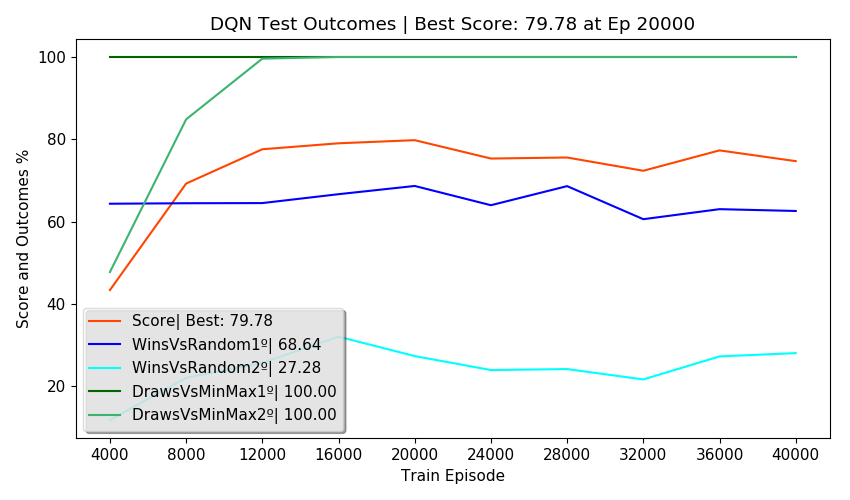

Data behind this chart, as committed beside it:
Episodes, FirstPlayer, SecondPlayer, Wins, Draws, Losses, Invalids, MeanReward, PartialScore, Score, TrainEpisode, TrainTime, TrainStates, NewTestStates, TotalTestStates, NewEnvStates, EnvAgentStates, SumEnvStates, TestTime, TotalTestTime, alg, env_agent, train_episodes, eval_freq
2500, DQN, Random, 64.32, 28.48, 7.20, 0.00, 1.50, 71.36, 43.33, 4000, 0:04:10, 1108, 194, 194, 102, 102, 581, 0:01:05, 0:04:21, DQN, MinMax, 40000, 4000
2500, Random, DQN, 11.72, 55.40, 32.88, 0.00, 0.46, 6.54, 43.33, 4000, 0:04:10, 1108, 452, 646, 303, 303, 581, 0:00:54, 0:04:21, DQN, MinMax, 40000, 4000
2500, DQN, MinMax, 0.00, 100, 0.00, 0.00, 1.00, 100, 43.33, 4000, 0:04:10, 1108, 0, 646, 13, 13, 581, 0:01:11, 0:04:21, DQN, MinMax, 40000, 4000
2500, MinMax, DQN, 0.00, 47.72, 52.28, 0.00, -0.05, -4.56, 43.33, 4000, 0:04:10, 1108, 1, 647, 163, 163, 581, 0:00:49, 0:04:21, DQN, MinMax, 40000, 4000
500, DQN, DQN, 0.00, 100, 0.00, 0.00, 1.00, , 43.33, 4000, 0:04:10, 1108, 0, 647, 0, 647, 581, 0:00:20, 0:04:21, DQN, MinMax, 40000, 4000
2500, DQN, Random, 64.44, 29.16, 6.40, 0.00, 1.52, 72.62, 69.22, 8000, 0:13:39, 1301, 98, 745, 57, 159, 856, 0:01:06, 0:04:35, DQN, MinMax, 40000, 4000
2500, Random, DQN, 22.00, 60.40, 17.60, 0.00, 0.87, 34.60, 69.22, 8000, 0:13:39, 1301, 182, 927, 136, 439, 856, 0:00:55, 0:04:35, DQN, MinMax, 40000, 4000
2500, DQN, MinMax, 0.00, 100, 0.00, 0.00, 1.00, 100, 69.22, 8000, 0:13:39, 1301, 0, 927, 6, 19, 856, 0:01:11, 0:04:35, DQN, MinMax, 40000, 4000
2500, MinMax, DQN, 0.00, 84.84, 15.16, 0.00, 0.70, 69.68, 69.22, 8000, 0:13:39, 1301, 0, 927, 76, 239, 856, 0:00:57, 0:04:35, DQN, MinMax, 40000, 4000
500, DQN, DQN, 0.00, 100, 0.00, 0.00, 1.00, , 69.22, 8000, 0:13:39, 1301, 0, 927, 0, 927, 856, 0:00:23, 0:04:35, DQN, MinMax, 40000, 4000
2500, DQN, Random, 64.48, 29.12, 5.28, 1.12, 1.51, 71.52, 77.56, 12000, 0:24:33, 1330, 74, 1001, 51, 210, 967, 0:01:07, 0:04:38, DQN, MinMax, 40000, 4000
2500, Random, DQN, 25.64, 58.84, 15.52, 0.00, 0.95, 39.54, 77.56, 12000, 0:24:33, 1330, 35, 1036, 35, 474, 967, 0:00:55, 0:04:38, DQN, MinMax, 40000, 4000
2500, DQN, MinMax, 0.00, 100, 0.00, 0.00, 1.00, 100, 77.56, 12000, 0:24:33, 1330, 0, 1036, 11, 30, 967, 0:01:11, 0:04:38, DQN, MinMax, 40000, 4000
2500, MinMax, DQN, 0.00, 99.60, 0.40, 0.00, 0.99, 99.20, 77.56, 12000, 0:24:33, 1330, 1, 1037, 14, 253, 967, 0:00:59, 0:04:38, DQN, MinMax, 40000, 4000
500, DQN, DQN, 0.00, 100, 0.00, 0.00, 1.00, , 77.56, 12000, 0:24:33, 1330, 0, 1037, 0, 1037, 967, 0:00:23, 0:04:38, DQN, MinMax, 40000, 4000
2500, DQN, Random, 66.64, 26.12, 4.16, 3.08, 1.49, 69.38, 79.02, 16000, 0:36:01, 1339, 56, 1093, 29, 239, 1019, 0:01:03, 0:04:35, DQN, MinMax, 40000, 4000
2500, Random, DQN, 32.00, 55.76, 11.28, 0.96, 1.07, 46.68, 79.02, 16000, 0:36:01, 1339, 8, 1101, 12, 486, 1019, 0:00:56, 0:04:35, DQN, MinMax, 40000, 4000
2500, DQN, MinMax, 0.00, 100, 0.00, 0.00, 1.00, 100, 79.02, 16000, 0:36:01, 1339, 0, 1101, 8, 38, 1019, 0:01:11, 0:04:35, DQN, MinMax, 40000, 4000
2500, MinMax, DQN, 0.00, 100, 0.00, 0.00, 1.00, 100, 79.02, 16000, 0:36:01, 1339, 0, 1101, 3, 256, 1019, 0:00:59, 0:04:35, DQN, MinMax, 40000, 4000
500, DQN, DQN, 0.00, 100, 0.00, 0.00, 1.00, , 79.02, 16000, 0:36:01, 1339, 0, 1101, 0, 1101, 1019, 0:00:23, 0:04:35, DQN, MinMax, 40000, 4000
2500, DQN, Random, 68.64, 27.12, 3.00, 1.24, 1.59, 76.72, 79.78, 20000, 0:47:24, 1340, 85, 1186, 44, 283, 1100, 0:01:02, 0:04:35, DQN, MinMax, 40000, 4000
2500, Random, DQN, 27.28, 58.68, 13.84, 0.20, 0.99, 42.38, 79.78, 20000, 0:47:24, 1340, 7, 1193, 17, 503, 1100, 0:00:56, 0:04:35, DQN, MinMax, 40000, 4000
2500, DQN, MinMax, 0.00, 100, 0.00, 0.00, 1.00, 100, 79.78, 20000, 0:47:24, 1340, 0, 1193, 17, 55, 1100, 0:01:12, 0:04:35, DQN, MinMax, 40000, 4000
2500, MinMax, DQN, 0.00, 100, 0.00, 0.00, 1.00, 100, 79.78, 20000, 0:47:24, 1340, 0, 1193, 3, 259, 1100, 0:01:00, 0:04:35, DQN, MinMax, 40000, 4000
500, DQN, DQN, 0.00, 100, 0.00, 0.00, 1.00, , 79.78, 20000, 0:47:24, 1340, 0, 1193, 0, 1193, 1100, 0:00:23, 0:04:35, DQN, MinMax, 40000, 4000
2500, DQN, Random, 63.96, 28.44, 3.20, 4.40, 1.44, 66.18, 75.31, 24000, 0:58:48, 1346, 35, 1228, 22, 305, 1140, 0:01:05, 0:04:37, DQN, MinMax, 40000, 4000
2500, Random, DQN, 23.88, 60.12, 13.12, 2.88, 0.89, 35.06, 75.31, 24000, 0:58:48, 1346, 4, 1232, 7, 510, 1140, 0:00:56, 0:04:37, DQN, MinMax, 40000, 4000
2500, DQN, MinMax, 0.00, 100, 0.00, 0.00, 1.00, 100, 75.31, 24000, 0:58:48, 1346, 0, 1232, 7, 62, 1140, 0:01:11, 0:04:37, DQN, MinMax, 40000, 4000
2500, MinMax, DQN, 0.00, 100, 0.00, 0.00, 1.00, 100, 75.31, 24000, 0:58:48, 1346, 0, 1232, 4, 263, 1140, 0:00:59, 0:04:37, DQN, MinMax, 40000, 4000
500, DQN, DQN, 0.00, 100, 0.00, 0.00, 1.00, , 75.31, 24000, 0:58:48, 1346, 0, 1232, 0, 1232, 1140, 0:00:23, 0:04:37, DQN, MinMax, 40000, 4000
2500, DQN, Random, 68.60, 25.48, 2.36, 3.56, 1.53, 71.86, 75.56, 28000, 1:10:14, 1353, 6, 1238, 12, 317, 1177, 0:01:03, 0:04:34, DQN, MinMax, 40000, 4000
2500, Random, DQN, 24.12, 57.24, 14.92, 3.72, 0.83, 30.38, 75.56, 28000, 1:10:14, 1353, 12, 1250, 13, 523, 1177, 0:00:55, 0:04:34, DQN, MinMax, 40000, 4000
2500, DQN, MinMax, 0.00, 100, 0.00, 0.00, 1.00, 100, 75.56, 28000, 1:10:14, 1353, 0, 1250, 5, 67, 1177, 0:01:11, 0:04:34, DQN, MinMax, 40000, 4000
2500, MinMax, DQN, 0.00, 100, 0.00, 0.00, 1.00, 100, 75.56, 28000, 1:10:14, 1353, 0, 1250, 7, 270, 1177, 0:00:59, 0:04:34, DQN, MinMax, 40000, 4000
500, DQN, DQN, 0.00, 100, 0.00, 0.00, 1.00, , 75.56, 28000, 1:10:14, 1353, 0, 1250, 0, 1250, 1177, 0:00:23, 0:04:34, DQN, MinMax, 40000, 4000
2500, DQN, Random, 60.56, 28.48, 5.08, 5.88, 1.33, 57.96, 72.34, 32000, 1:21:36, 1359, 86, 1336, 45, 362, 1245, 0:01:03, 0:04:36, DQN, MinMax, 40000, 4000
2500, Random, DQN, 21.60, 60.92, 14.28, 3.20, 0.83, 31.38, 72.34, 32000, 1:21:36, 1359, 1, 1337, 4, 527, 1245, 0:00:56, 0:04:36, DQN, MinMax, 40000, 4000
2500, DQN, MinMax, 0.00, 100, 0.00, 0.00, 1.00, 100, 72.34, 32000, 1:21:36, 1359, 0, 1337, 17, 84, 1245, 0:01:12, 0:04:36, DQN, MinMax, 40000, 4000
2500, MinMax, DQN, 0.00, 100, 0.00, 0.00, 1.00, 100, 72.34, 32000, 1:21:36, 1359, 0, 1337, 2, 272, 1245, 0:01:00, 0:04:36, DQN, MinMax, 40000, 4000
500, DQN, DQN, 0.00, 100, 0.00, 0.00, 1.00, , 72.34, 32000, 1:21:36, 1359, 0, 1337, 0, 1337, 1245, 0:00:23, 0:04:36, DQN, MinMax, 40000, 4000
2500, DQN, Random, 63.00, 31.44, 5.56, 0.00, 1.52, 73.16, 77.29, 36000, 1:33:01, 1360, 174, 1511, 88, 450, 1345, 0:01:03, 0:04:35, DQN, MinMax, 40000, 4000
2500, Random, DQN, 27.20, 56.56, 13.00, 3.24, 0.91, 36.00, 77.29, 36000, 1:33:01, 1360, 3, 1514, 4, 531, 1345, 0:00:56, 0:04:35, DQN, MinMax, 40000, 4000
2500, DQN, MinMax, 0.00, 100, 0.00, 0.00, 1.00, 100, 77.29, 36000, 1:33:01, 1360, 0, 1514, 6, 90, 1345, 0:01:11, 0:04:35, DQN, MinMax, 40000, 4000
2500, MinMax, DQN, 0.00, 100, 0.00, 0.00, 1.00, 100, 77.29, 36000, 1:33:01, 1360, 0, 1514, 2, 274, 1345, 0:00:59, 0:04:35, DQN, MinMax, 40000, 4000
500, DQN, DQN, 0.00, 100, 0.00, 0.00, 1.00, , 77.29, 36000, 1:33:01, 1360, 0, 1514, 0, 1514, 1345, 0:00:23, 0:04:35, DQN, MinMax, 40000, 4000
2500, DQN, Random, 62.56, 26.76, 8.32, 2.36, 1.39, 62.90, 74.68, 40000, 1:44:25, 1366, 109, 1623, 57, 507, 1428, 0:01:05, 0:04:37, DQN, MinMax, 40000, 4000
2500, Random, DQN, 28.00, 55.68, 12.60, 3.72, 0.92, 35.80, 74.68, 40000, 1:44:25, 1366, 8, 1631, 8, 539, 1428, 0:00:56, 0:04:37, DQN, MinMax, 40000, 4000
2500, DQN, MinMax, 0.00, 100, 0.00, 0.00, 1.00, 100, 74.68, 40000, 1:44:25, 1366, 0, 1631, 16, 106, 1428, 0:01:12, 0:04:37, DQN, MinMax, 40000, 4000
2500, MinMax, DQN, 0.00, 100, 0.00, 0.00, 1.00, 100, 74.68, 40000, 1:44:25, 1366, 0, 1631, 2, 276, 1428, 0:00:59, 0:04:37, DQN, MinMax, 40000, 4000
500, DQN, DQN, 0.00, 100, 0.00, 0.00, 1.00, , 74.68, 40000, 1:44:25, 1366, 0, 1631, 0, 1631, 1428, 0:00:23, 0:04:37, DQN, MinMax, 40000, 4000
